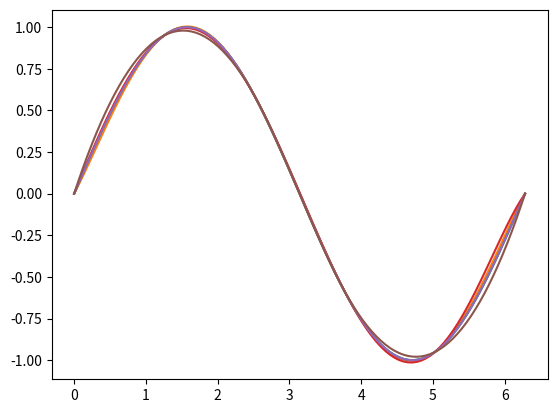

Recreate this plot in Python.

import numpy as np
import matplotlib.pyplot as plt
import scipy.interpolate as sci


def coefs(x, y):

    a = y
    for k in range(1, x.size):

        for i in range(0, k):

            a[k] = ((a[k]-a[i])/(x[k]-x[i]))

    return a


def evalp(a, x, z):

    n = a.size-1
    s = a[n]

    for i in range(n-1, -1, -1):
        s = a[i]+((z - x[i])*s)

    return s


def newtinterp(x, y, z):

    return evalp(coefs(x,y), x, z)





x = np.linspace(0, 2*np.pi, 6)
y = np.sin(x)

z = np.linspace(0, 2*np.pi, 101)
y1 = newtinterp(x, y, z)



# original function
plt.plot(z, np.sin(z))

# My function
plt.plot(z, y1)
plt.show()

# original function




# polyfit

y = np.sin(x)

coefficients = np.polyfit(x, y, 6)
y2 = np.polyval(coefficients, z)
plt.plot(z, np.sin(z))
plt.plot(z, y2)
plt.show()


# cubic spline


polynomial = sci.CubicSpline(x,y)
y3 = polynomial(z)
plt.plot(z, np.sin(z))
plt.plot(z, y3)
plt.show()






